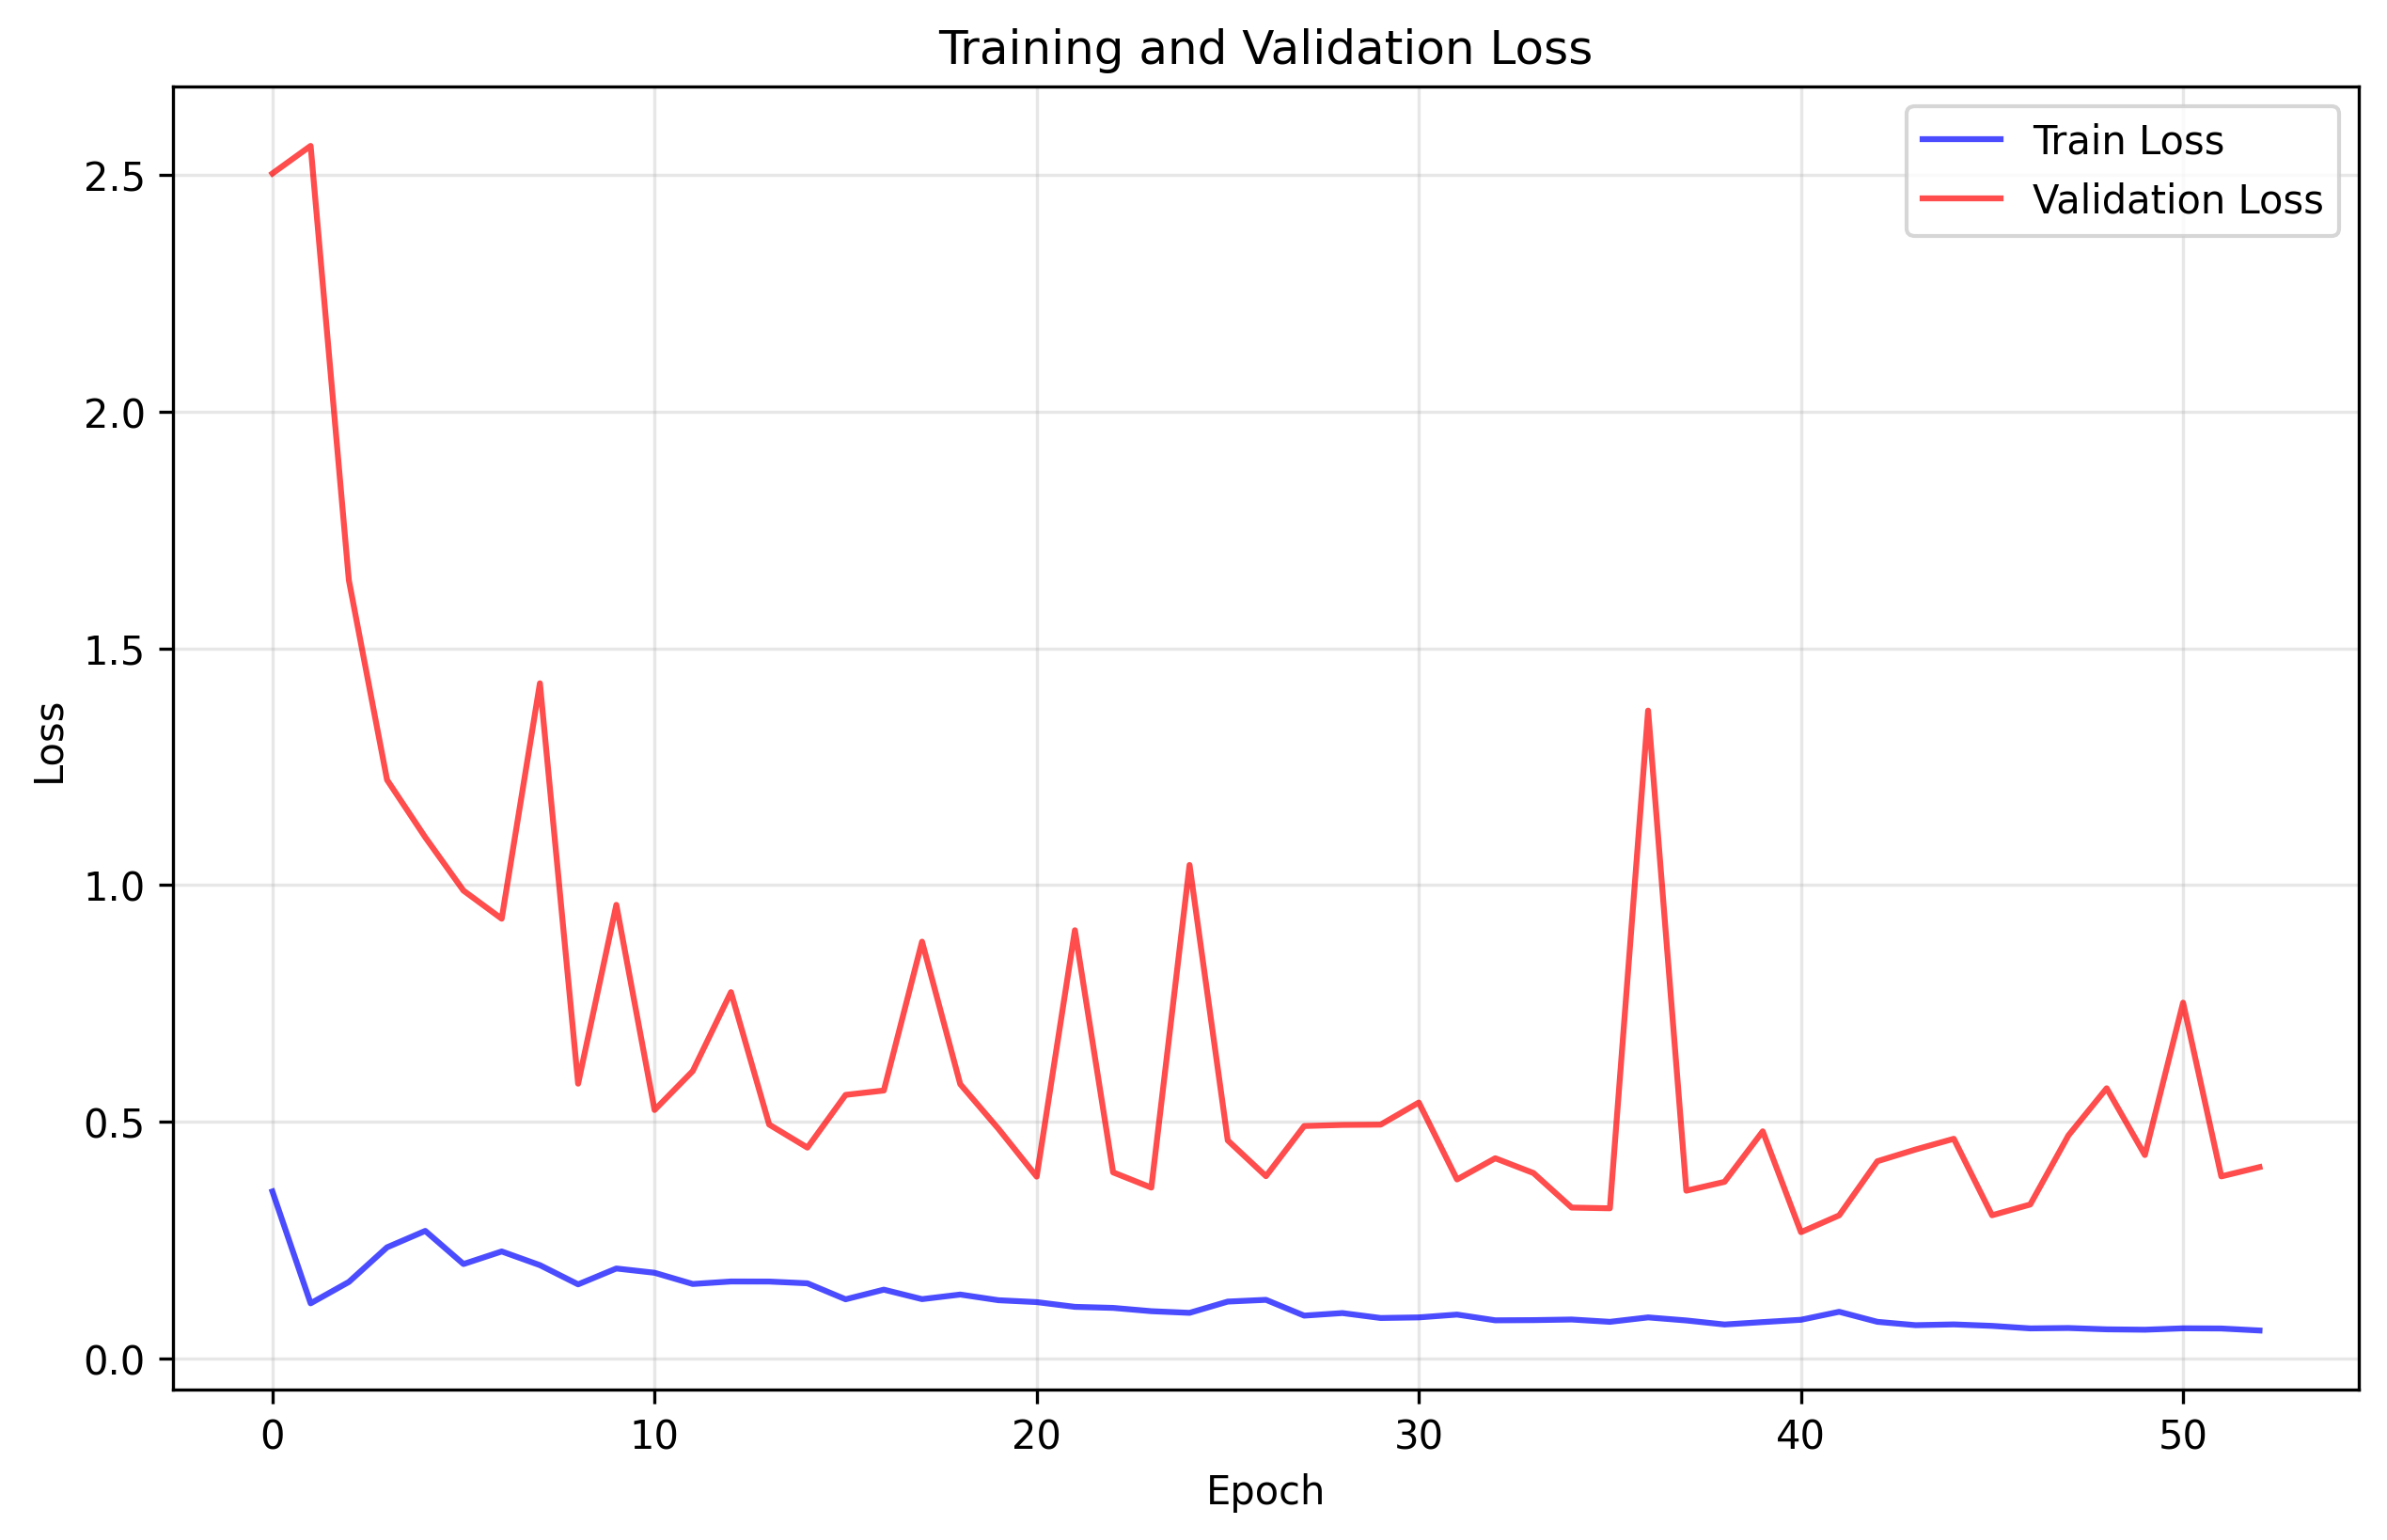

The file beside this chart, header and first rows:
train_loss, val_loss
0.3525, 2.503
0.1162, 2.561
0.1613, 1.644
0.2345, 1.222
0.2692, 1.101
0.1992, 0.9881
0.2258, 0.9287
0.1969, 1.426
0.1563, 0.5802
0.1898, 0.9581
0.1808, 0.5246
0.1571, 0.607
0.1623, 0.7736
0.1622, 0.4939
0.1585, 0.4451
0.1247, 0.5566
0.1451, 0.5659
0.1251, 0.8803
0.1348, 0.5792
0.1228, 0.4849
0.1188, 0.3839
0.1088, 0.9044
0.1066, 0.3929
0.0996, 0.3607
0.09612, 1.042
0.1199, 0.4604
0.1236, 0.3848
0.09023, 0.4908
0.09565, 0.4931
0.08523, 0.4937
0.08647, 0.5405
0.09245, 0.3779
0.08032, 0.4227
0.08071, 0.3915
0.08203, 0.3185
0.07712, 0.3169
0.08648, 1.368
0.08001, 0.3542
0.07148, 0.3729
0.07658, 0.4796
0.08144, 0.2665
0.09831, 0.3021
0.07714, 0.4164
0.07004, 0.4412
0.07168, 0.4638
0.06857, 0.3022
0.06323, 0.325
0.06407, 0.471
0.06125, 0.5706
0.06045, 0.4295
0.0634, 0.7514
0.06305, 0.3844
0.0588, 0.404
